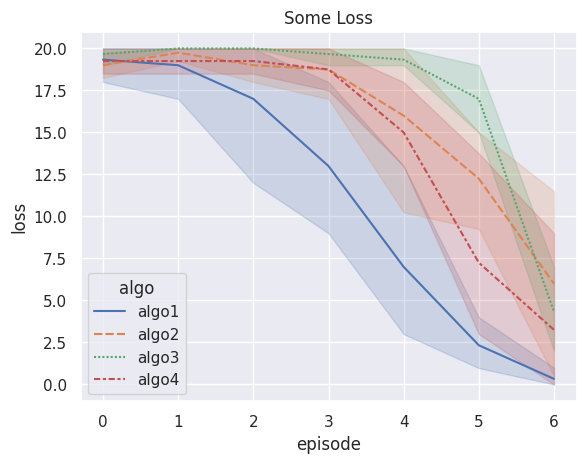

Write the Python code that produced this figure.
import seaborn as sns
import matplotlib.pyplot as plt
import numpy as np
import pandas as pd
sns.set_theme()


def get_data():
    """获取数据"""
    basecond = np.array([
        [18, 20, 19, 18, 13, 4, 1],                
        [20, 17, 12, 9, 3, 0, 0],
        [20, 20, 20, 12, 5, 3, 0]
    ])

    cond1 = np.array([
        [18, 19, 18, 19, 20, 15, 14],             
        [19, 20, 18, 16, 20, 15, 9],
        [19, 20, 20, 20, 17, 10, 0],
        [20, 20, 20, 20, 7, 9, 1]
    ])

    cond2 = np.array([
        [20, 20, 20, 20, 19, 17, 4],            
        [20, 20, 20, 20, 20, 19, 7],            
        [19, 20, 20, 19, 19, 15, 2]
    ])

    cond3 = np.array([
        [20, 20, 20, 20, 19, 17, 12],           
        [18, 20, 19, 18, 13, 4, 1],            
        [20, 19, 18, 17, 13, 2, 0],          
        [19, 18, 20, 20, 15, 6, 0]
    ])

    return basecond, cond1, cond2, cond3


def main():
    # 获取数据
    data = get_data()
    label = ['algo1', 'algo2', 'algo3', 'algo4']
    
    # 数据处理
    df = []
    for i in range(len(data)):
        df.append(pd.DataFrame(data[i]).melt(var_name='episode', value_name='loss'))
        df[i]['algo'] = label[i] 

    # 合并数据框
    df = pd.concat(df)
    
    # 绘图
    # plt.figure(figsize=(10, 6))
    sns.lineplot(x="episode", y="loss", hue="algo", style="algo", data=df)
    plt.title("Some Loss")
    
    # 保存图片
    plt.savefig('loss.png')
    plt.show()


if __name__ == "__main__":
    main()
